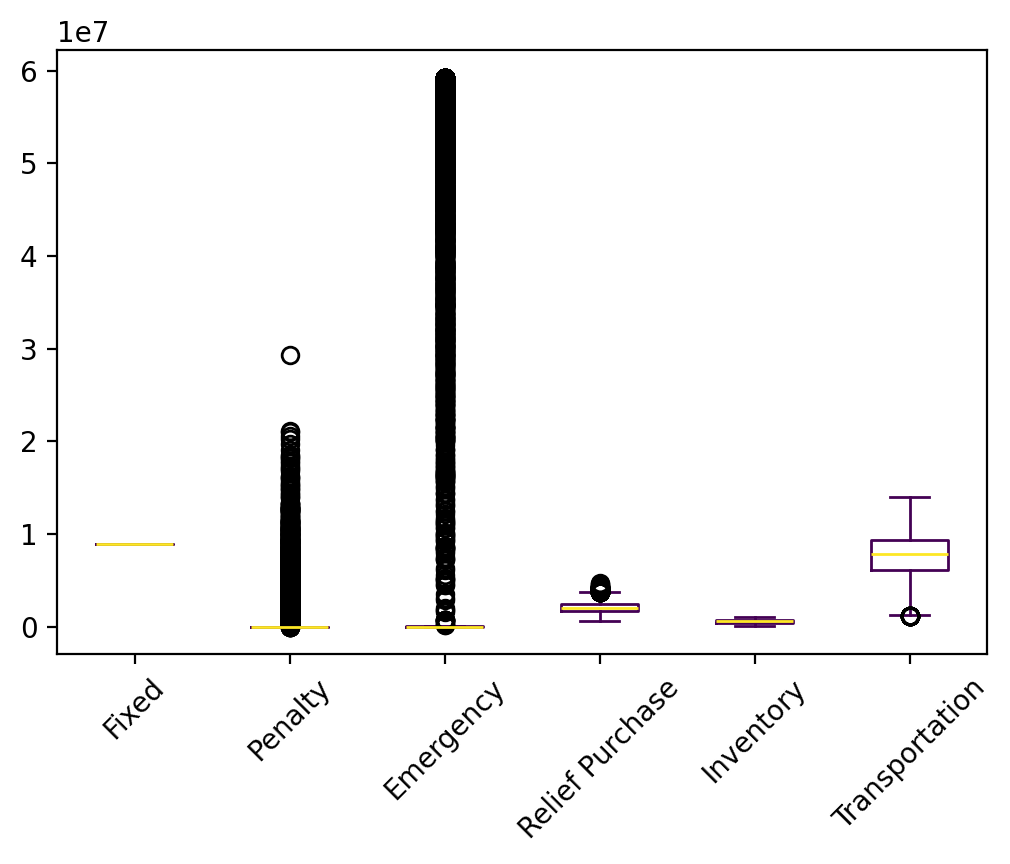

The file beside this chart, header and first rows:
s, Fixed, Relief Inventory, Evacuee Inventory, Penalty, Emergency, Relief Purchase, Relief Transportation, Evacuee Transportation, Relief Dumping, Total
0, 8917500, 359911, 91617, 0.0, 0.0, 1629569, 2895646, 3402665, 0.0, 17296907
1, 8917500, 502364, 148826, 0.0, 0.0, 2199396, 3876023, 4064801, 0.0, 19708910
2, 8917500, 217231, 118835, 0.0, 0.0, 1879153, 3291914, 4707395, 0.0, 19132027
3, 8917500, 431251, 164649, 0.0, 0.0, 2359886, 4091828, 4973688, 0.0, 20938801
4, 8917500, 288571, 133141, 0.0, 0.0, 2044807, 3620691, 4265915, 0.0, 19270624
5, 8917500, 502364, 136320, 0.0, 0.0, 2074336, 3681984, 2673478, 0.0, 17985983
6, 8917500, 288571, 172995, 0.0, 0.0, 2443351, 4303419, 4344100, 0.0, 20469936
7, 8917500, 573675, 193365, 0.0, 43805331, 2143387, 3757083, 3363268, -71311, 62682298
8, 8917500, 573675, 374291, 0.0, 55105539, 3829906, 6919874, 4655652, -71311, 80305126
9, 8917500, 359911, 83668, 0.0, 0.0, 1550083, 2734814, 1889820, 0.0, 15535796
10, 8917500, 573675, 189462, 0.0, 50085701, 2007008, 3558116, 4830523, -71311, 70090673
11, 8917500, 502364, 192178, 0.0, 0.0, 2632913, 4627378, 5002704, 0.0, 21875036
12, 8917500, 359911, 78840, 0.0, 0.0, 1501800, 2632192, 2064230, 0.0, 15554472
13, 8917500, 288571, 156262, 0.0, 0.0, 2276022, 3945014, 5134406, 0.0, 20717776
14, 8917500, 431251, 167827, 0.0, 0.0, 2391667, 4186967, 5641404, 0.0, 21736616
15, 8917500, 502364, 158581, 0.0, 0.0, 2296945, 4033017, 4204397, 0.0, 20112805
16, 8917500, 573675, 204771, 0.0, 43253454, 2250874, 3999490, 3827993, -71311, 62956446
17, 8917500, 288571, 76710, 0.0, 0.0, 1480503, 2596057, 2720902, 0.0, 16080243
18, 8917500, 288571, 119185, 0.0, 0.0, 1905249, 3373602, 4608484, 0.0, 19212591
19, 8917500, 288571, 145535, 0.0, 0.0, 2168753, 3761017, 5127254, 0.0, 20408630
20, 8917500, 502364, 165964, 0.0, 0.0, 2370779, 4243030, 4632978, 0.0, 20832616
21, 8917500, 288571, 162756, 0.0, 0.0, 2340957, 4042592, 5657848, 0.0, 21410224
22, 8917500, 359911, 126869, 0.0, 0.0, 1982087, 3468383, 3835537, 0.0, 18690287
23, 8917500, 573675, 227612, 0.0, 0.0, 2989229, 5207559, 5706276, 0.0, 23621850
24, 8917500, 288571, 89166, 0.0, 0.0, 1605060, 2806246, 3583587, 0.0, 17290130
25, 8917500, 217231, 129365, 0.0, 0.0, 1984453, 3465629, 5252677, 0.0, 19966855
26, 8917500, 217231, 62132, 0.0, 0.0, 1312122, 2338902, 2844568, 0.0, 15692455
27, 8917500, 288571, 110668, 0.0, 0.0, 1820078, 3217920, 3997774, 0.0, 18352510
28, 8917500, 573675, 195766, 0.0, 0.0, 2670767, 4735517, 4004381, 0.0, 21097605
29, 8917500, 288571, 119688, 0.0, 0.0, 1910284, 3401120, 3955547, 0.0, 18592709
30, 8917500, 431251, 243121, 6032542, 0.0, 3144610, 5496794, 5620275, 0.0, 29886093
31, 8917500, 359911, 97823, 0.0, 0.0, 1691630, 3018435, 2903927, 0.0, 16989226
32, 8917500, 573675, 152269, 0.0, 36590024, 1794744, 3203639, 3571519, -71311, 54732058
33, 8917500, 288571, 105007, 0.0, 0.0, 1763472, 3144633, 3157545, 0.0, 17376728
34, 8917500, 431251, 187860, 0.0, 0.0, 2591999, 4609227, 4269734, 0.0, 21007570
35, 8917500, 359911, 138998, 0.0, 0.0, 2103378, 3657096, 4855165, 0.0, 20032047
36, 8917500, 573675, 153390, 0.0, 0.0, 2247002, 4046635, 3450195, 0.0, 19388397
37, 8917500, 217231, 32065, 0.0, 0.0, 1011452, 1774224, 1227457, 0.0, 13179928
38, 8917500, 288571, 119249, 0.0, 0.0, 1905886, 3373733, 4051270, 0.0, 18656208
39, 8917500, 573675, 244834, 0.0, 53975173, 2526488, 4565566, 5093684, -71311, 75825610
40, 8917500, 359911, 88247, 0.0, 0.0, 1595865, 2815657, 3519409, 0.0, 17296589
41, 8917500, 288571, 53586, 0.0, 0.0, 1249261, 2175427, 2758034, 0.0, 15442378
42, 8917500, 573675, 105295, 0.0, 29979510, 1396103, 2464778, 3145788, -71311, 46511337
43, 8917500, 573675, 169760, 0.0, 0.0, 2410709, 4270336, 4097810, 0.0, 20439790
44, 8917500, 431251, 157366, 0.0, 0.0, 2287057, 4025787, 4195939, 0.0, 20014900
45, 8917500, 431251, 160275, 0.0, 0.0, 2316149, 4135546, 4025371, 0.0, 19986092
46, 8917500, 573675, 228510, 0.0, 55780814, 2329267, 4169607, 5476253, -71311, 77404315
47, 8917500, 359911, 172392, 0.0, 0.0, 2437323, 4244041, 5159492, 0.0, 21290659
48, 8917500, 288571, 120222, 0.0, 0.0, 1915619, 3379820, 3295689, 0.0, 17917420
49, 8917500, 573675, 211680, 0.0, 54975168, 2180249, 3901294, 5213630, -71311, 75901885
50, 8917500, 359911, 107173, 0.0, 0.0, 1785128, 3161860, 3784793, 0.0, 18116365
51, 8917500, 502364, 115168, 0.0, 0.0, 1862814, 3250296, 3468236, 0.0, 18116378
52, 8917500, 217231, 55361, 0.0, 0.0, 1244415, 2216587, 2217001, 0.0, 14868095
53, 8917500, 217231, 53594, 0.0, 0.0, 1226746, 2145586, 3627531, 0.0, 16188188
54, 8917500, 217231, 76335, 0.0, 0.0, 1454148, 2590184, 3230171, 0.0, 16485567
55, 8917500, 288571, 163295, 0.0, 0.0, 2346354, 4083424, 4902420, 0.0, 20701564
56, 8917500, 148150, 98085, 0.0, 0.0, 1656621, 2902508, 4445313, 0.0, 18168177
57, 8917500, 359911, 67405, 0.0, 0.0, 1387451, 2455221, 2561371, 0.0, 15748859
58, 8917500, 359911, 173203, 0.0, 0.0, 2445426, 4305721, 4644122, 0.0, 20845882
59, 8917500, 431251, 193419, 0.0, 0.0, 2647585, 4615977, 5214116, 0.0, 22019848
... 9,940 more rows
